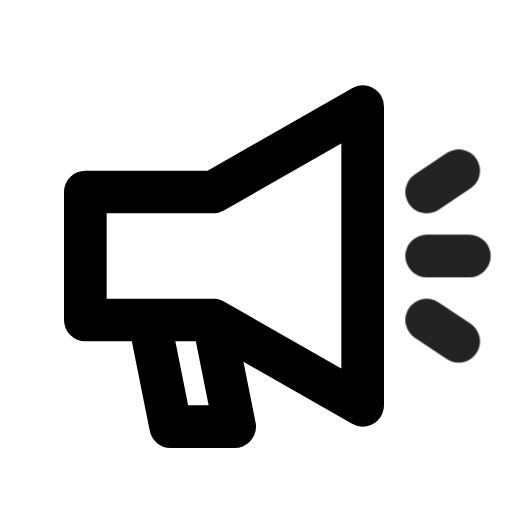
t = 0.00 s
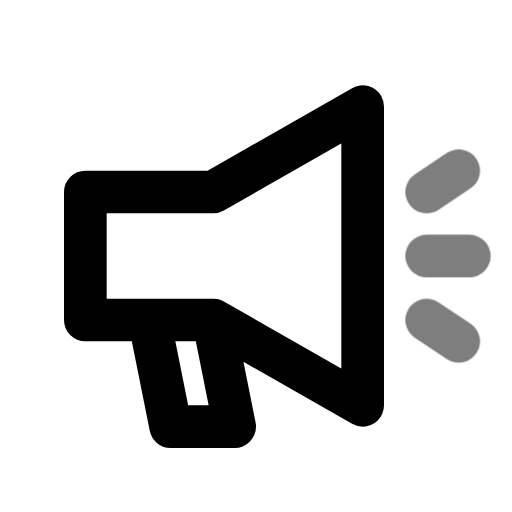
t = 0.49 s
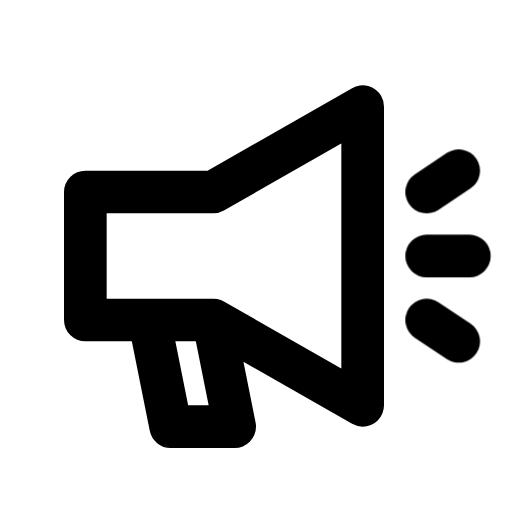
t = 0.90 s
t = 1.26 s: frame unchanged from t = 0.90 s, image omitted
t = 2.06 s: frame unchanged from t = 0.90 s, image omitted
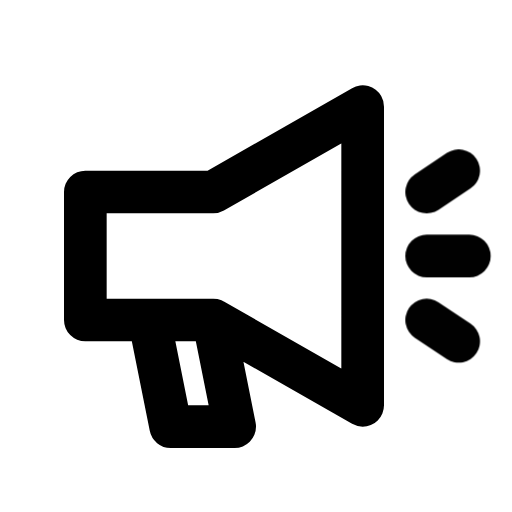
t = 2.45 s

The animated SVG that drew these frames (rendered in a browser with its animation timeline set to each time). Animation: 1 CSS @keyframes rule; one cycle of 2.85 s, repeats indefinitely.

<svg xmlns="http://www.w3.org/2000/svg" width="24" height="24" fill="none" stroke="currentColor" stroke-linecap="round" stroke-linejoin="round" stroke-width="2" viewBox="0 0 24 24">
    <!-- Generated by scripts/icon-expansion/generate.mjs -->
    <style>
        @media (prefers-reduced-motion: no-preference) {
            @keyframes ira-exp-pulse { 0%, 100% { opacity: 1; } 22% { opacity: .45; } 40% { opacity: 1; } }
            [data-ira-motion="megaphone"] { transform-box: fill-box; transform-origin: center; animation: ira-exp-pulse 2.65s ease-in-out -0.2s infinite; }
        }
    </style>
    <path d="M4 9h6l7-4v14l-7-4H4zm3 6 1 5h3l-1-5"/>
    <g data-ira-motion="megaphone"><path d="M20 9l1.5-1m-1.5 4h2m-2 3 1.5 1"/></g>
</svg>
